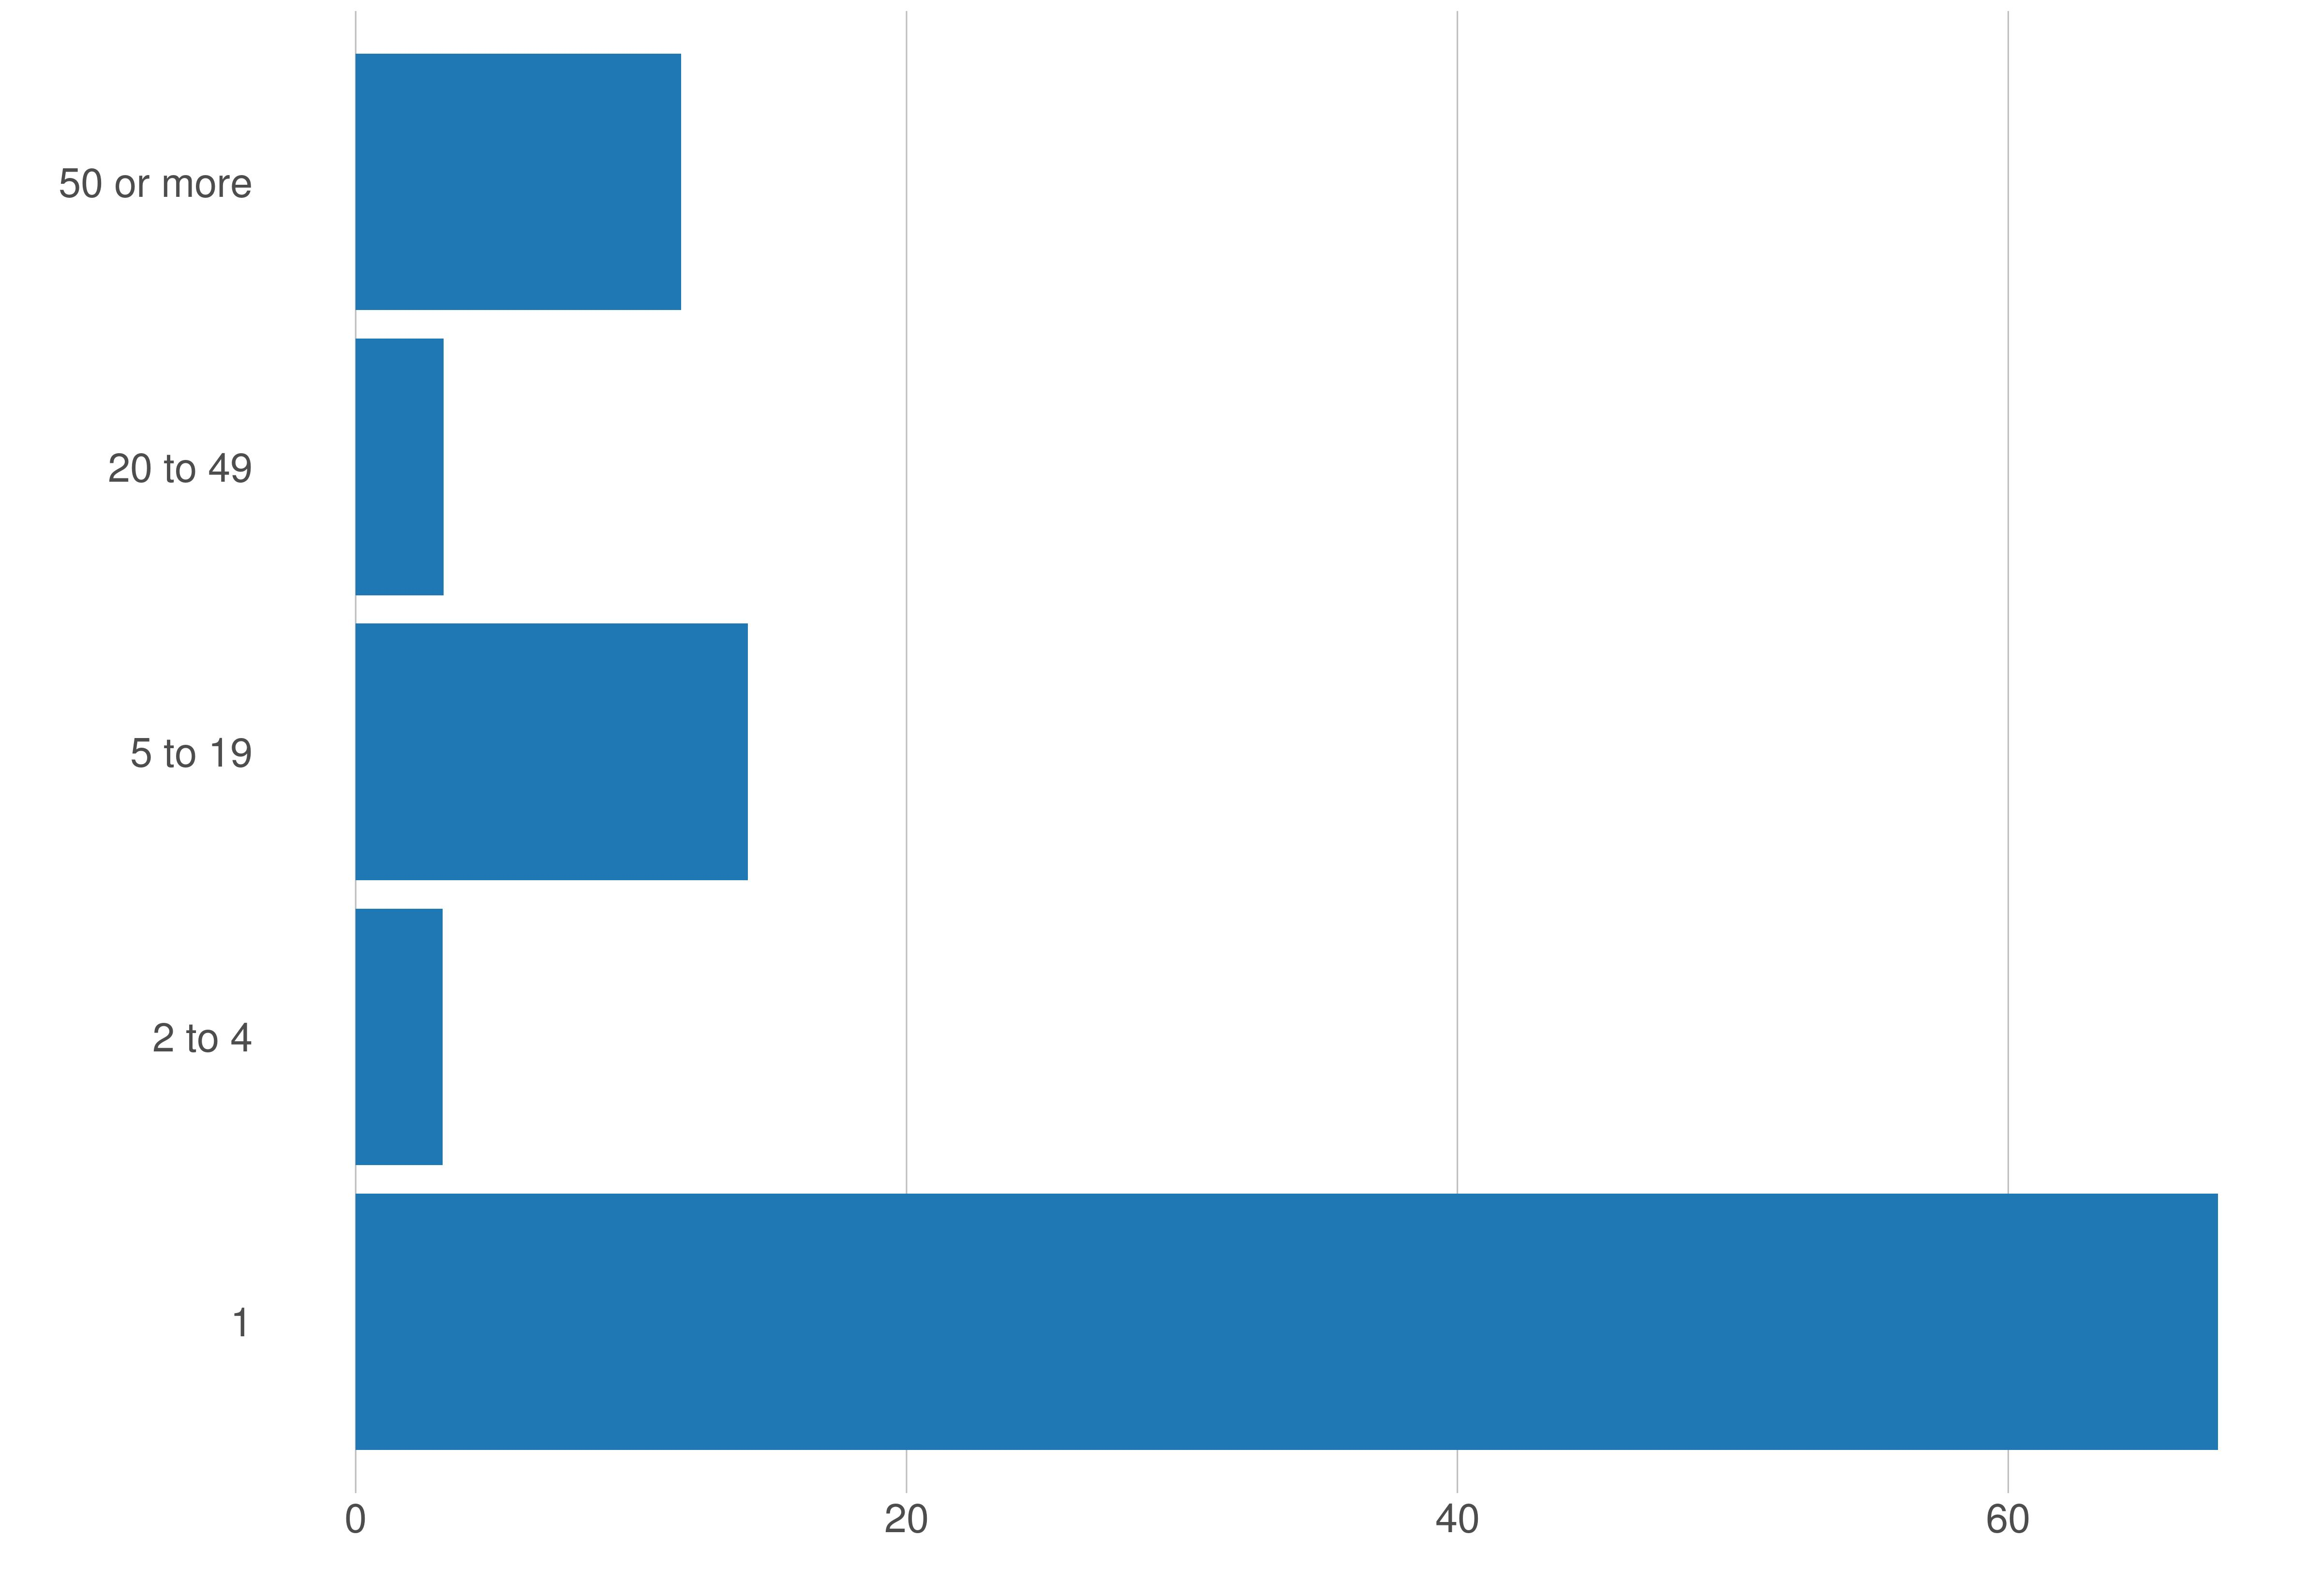

The data file committed next to this chart (first rows):
variable, value_metro, value_prop
1, 1447882, 67.61
2 to 4, 67361, 3.15
5 to 19, 305041, 14.24
20 to 49, 68215, 3.19
50 or more, 252986, 11.81
